Run: headless pygame with SDL's dummy video driver; simulated clock (each Clock.tick advances the game by its frame time, no real sleeping); random seed 0; keys injected as events and as key.get_pressed() state; no mouse input.
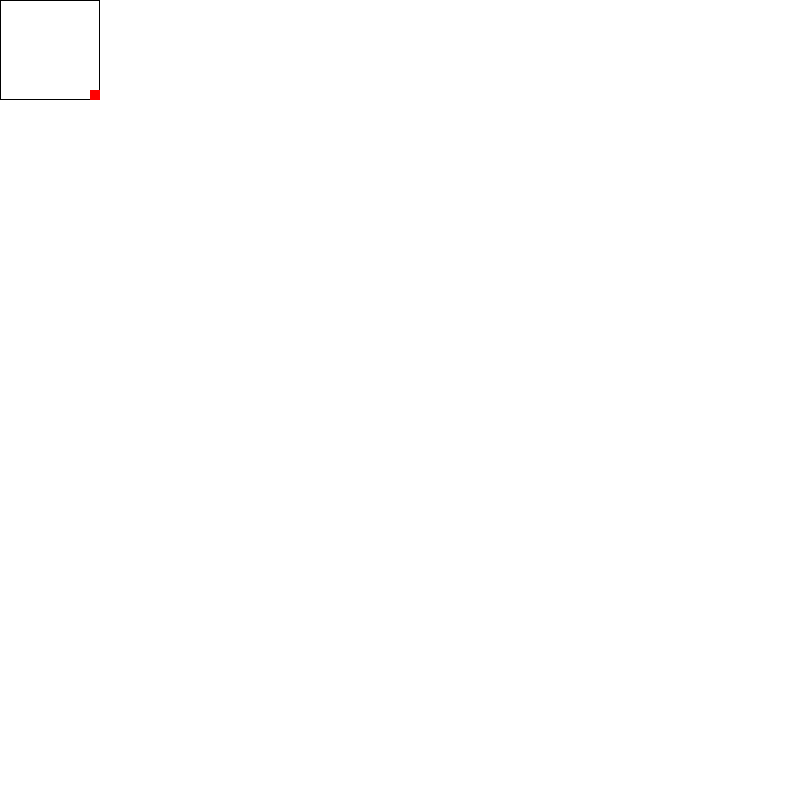
Frame 1 of 4 · flips 1–60 · no input
Frame 2 of 4 · flips 61–180 · tapped SPACE, RETURN · held RIGHT (→), D · screen unchanged from frame 1, image omitted
Frame 3 of 4 · flips 181–300 · held DOWN (↓), S · screen unchanged from frame 2, image omitted
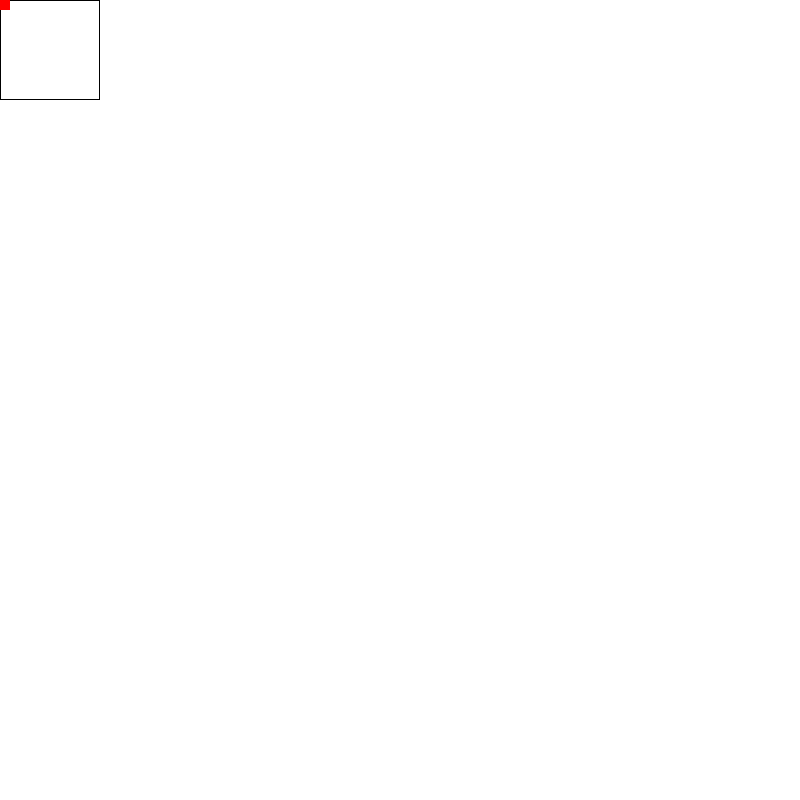
Frame 4 of 4 · flips 301–420 · held LEFT (←), A, UP (↑), W

The pygame program that drew these frames:

import pygame
import sys

# to initialize Pygame
pygame.init()

# constants 
SW = 800
SH = 800
RS = 100  # 100x100 sqft. room Size
OBJECT_SIZE = 10  # movable box(object)

# for colors
WHITE = (255, 255, 255)
BLACK = (0, 0, 0)
RED = (255, 0, 0)

# for screen setup
screen = pygame.display.set_mode((SW, SH))
pygame.display.set_caption("3D Room Object Movement")

# initial position of object
obj_position = [SW // 2, SH // 2]

#draw room object
def draw_room():
    screen.fill(WHITE)
    pygame.draw.rect(screen, BLACK, (0, 0, RS, RS), 1)
    pygame.draw.rect(screen, RED, (obj_position[0], obj_position[1], OBJECT_SIZE, OBJECT_SIZE))
    pygame.display.flip()

# Main loop
def main():
    clock = pygame.time.Clock()
    
    while True:
        for event in pygame.event.get():
            if event.type == pygame.QUIT:
                pygame.quit()
                sys.exit()
                
        keys = pygame.key.get_pressed()
        
        if keys[pygame.K_LEFT]:
            obj_position[0] -= 5
        if keys[pygame.K_RIGHT]:
            obj_position[0] += 5
        if keys[pygame.K_UP]:
            obj_position[1] -= 5
        if keys[pygame.K_DOWN]:
            obj_position[1] += 5
            
        # Boundaries that object within the room
        obj_position[0] = max(0, min(RS - OBJECT_SIZE, obj_position[0]))
        obj_position[1] = max(0, min(RS - OBJECT_SIZE, obj_position[1]))
        
        draw_room()
        clock.tick(30)

if __name__ == "__main__":
    main()
